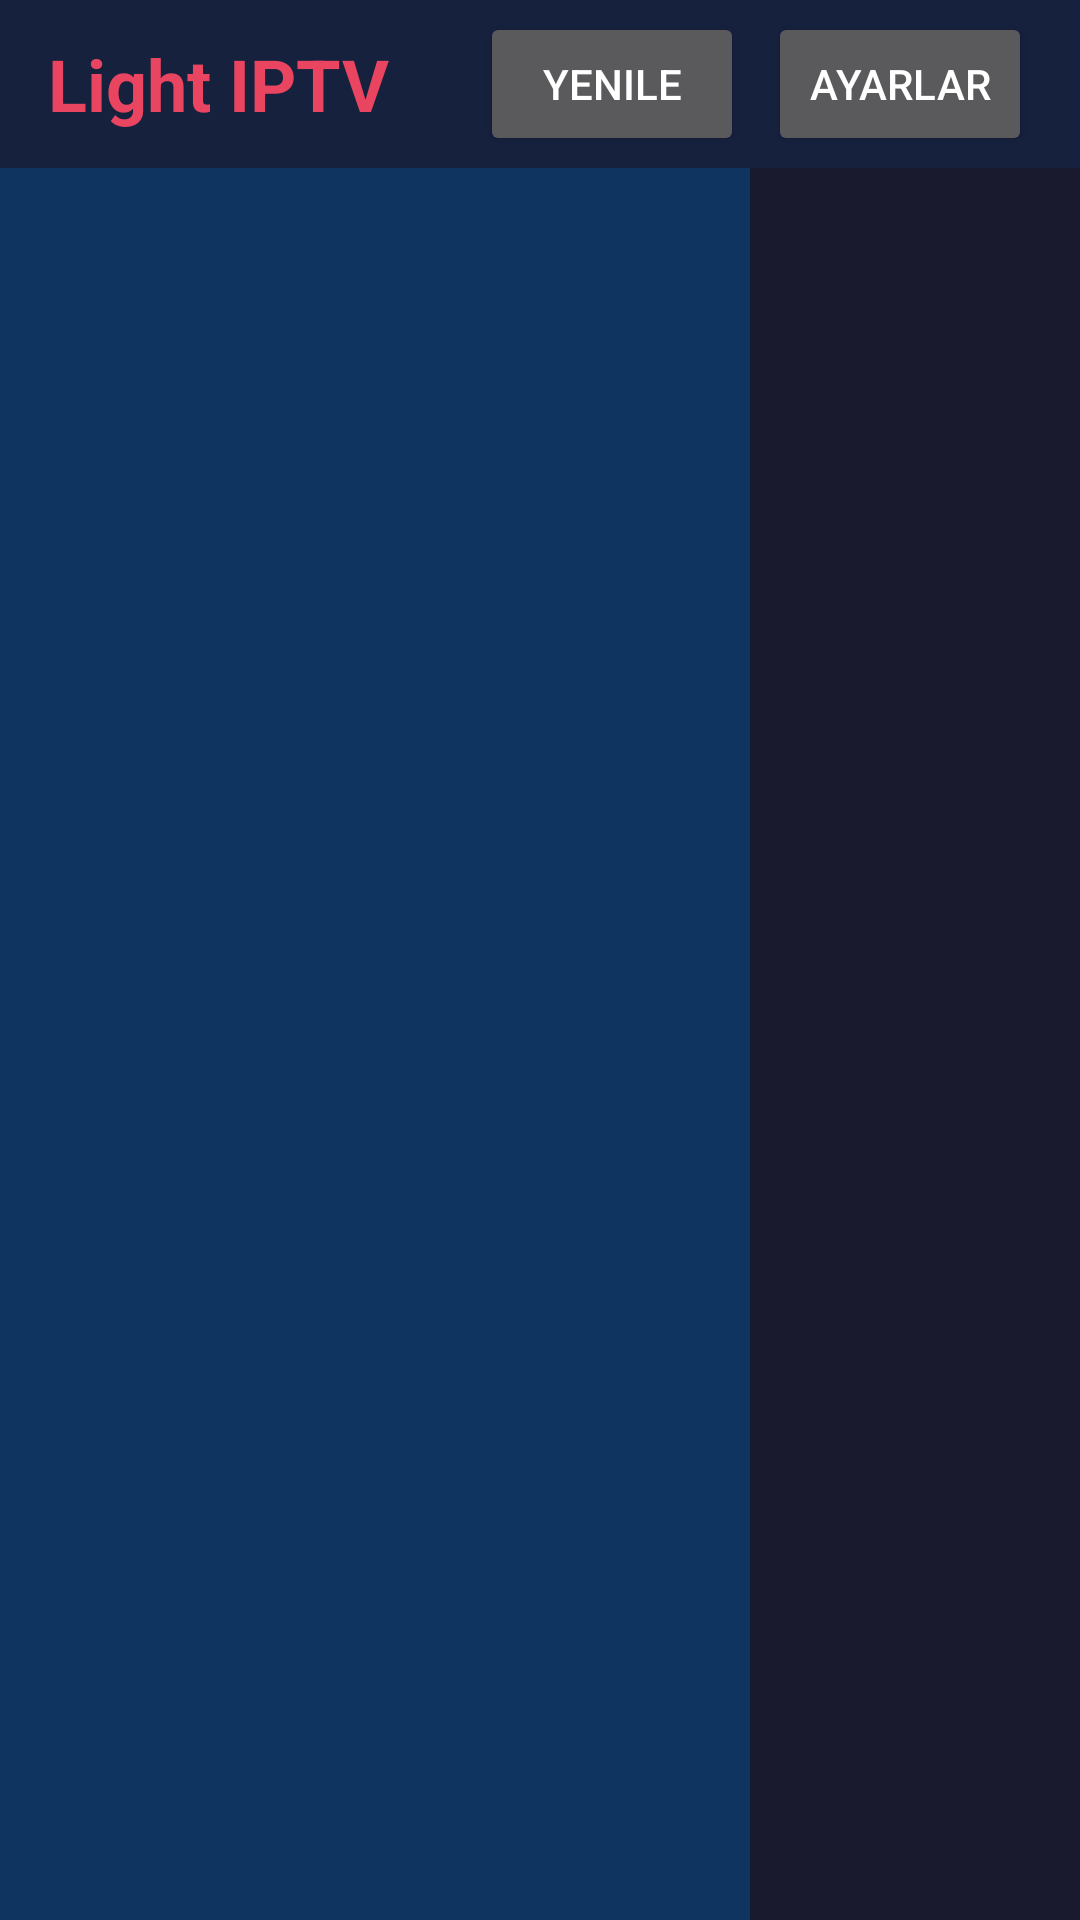

This screen was rendered from an Android layout file. Write that file and the resources it references.
<!-- AndroidManifest.xml: application theme Theme.LightIPTV -->
<!-- res/layout/activity_main.xml -->
<?xml version="1.0" encoding="utf-8"?>
<androidx.constraintlayout.widget.ConstraintLayout
    xmlns:android="http://schemas.android.com/apk/res/android"
    xmlns:app="http://schemas.android.com/apk/res-auto"
    android:layout_width="match_parent"
    android:layout_height="match_parent"
    android:background="#1a1a2e">

    
    <LinearLayout
        android:id="@+id/layoutHeader"
        android:layout_width="match_parent"
        android:layout_height="56dp"
        android:background="#16213e"
        android:gravity="center_vertical"
        android:paddingHorizontal="16dp"
        app:layout_constraintTop_toTopOf="parent">

        <TextView
            android:layout_width="0dp"
            android:layout_height="wrap_content"
            android:layout_weight="1"
            android:text="Light IPTV"
            android:textColor="#e94560"
            android:textSize="24sp"
            android:textStyle="bold" />

        <Button
            android:id="@+id/btnRefresh"
            android:layout_width="wrap_content"
            android:layout_height="wrap_content"
            android:text="Yenile"
            android:focusable="true" />

        <Button
            android:id="@+id/btnSettings"
            android:layout_width="wrap_content"
            android:layout_height="wrap_content"
            android:layout_marginStart="8dp"
            android:text="Ayarlar"
            android:focusable="true" />
    </LinearLayout>

    
    <ProgressBar
        android:id="@+id/progressBar"
        android:layout_width="48dp"
        android:layout_height="48dp"
        android:visibility="gone"
        app:layout_constraintBottom_toBottomOf="parent"
        app:layout_constraintEnd_toEndOf="parent"
        app:layout_constraintStart_toStartOf="parent"
        app:layout_constraintTop_toTopOf="parent" />

    
    <LinearLayout
        android:id="@+id/layoutContent"
        android:layout_width="match_parent"
        android:layout_height="0dp"
        android:orientation="horizontal"
        app:layout_constraintBottom_toBottomOf="parent"
        app:layout_constraintTop_toBottomOf="@id/layoutHeader">

        
        <androidx.recyclerview.widget.RecyclerView
            android:id="@+id/rvCategories"
            android:layout_width="250dp"
            android:layout_height="match_parent"
            android:background="#0f3460"
            android:padding="8dp" />

        
        <LinearLayout
            android:layout_width="0dp"
            android:layout_height="match_parent"
            android:layout_weight="1"
            android:orientation="vertical"
            android:padding="16dp">

            <TextView
                android:id="@+id/tvCategoryTitle"
                android:layout_width="wrap_content"
                android:layout_height="wrap_content"
                android:textColor="@android:color/white"
                android:textSize="20sp"
                android:textStyle="bold" />

            <androidx.recyclerview.widget.RecyclerView
                android:id="@+id/rvChannels"
                android:layout_width="match_parent"
                android:layout_height="match_parent"
                android:layout_marginTop="12dp"
                android:clipToPadding="false" />
        </LinearLayout>
    </LinearLayout>
</androidx.constraintlayout.widget.ConstraintLayout>
<!-- resources referenced by this layout -->
<resources>
  <style name="Theme.LightIPTV" parent="Theme.AppCompat.NoActionBar">
          <item name="colorPrimary">#e94560</item>
          <item name="colorPrimaryDark">#16213e</item>
          <item name="colorAccent">#e94560</item>
          <item name="android:windowBackground">#1a1a2e</item>
      </style>
</resources>
